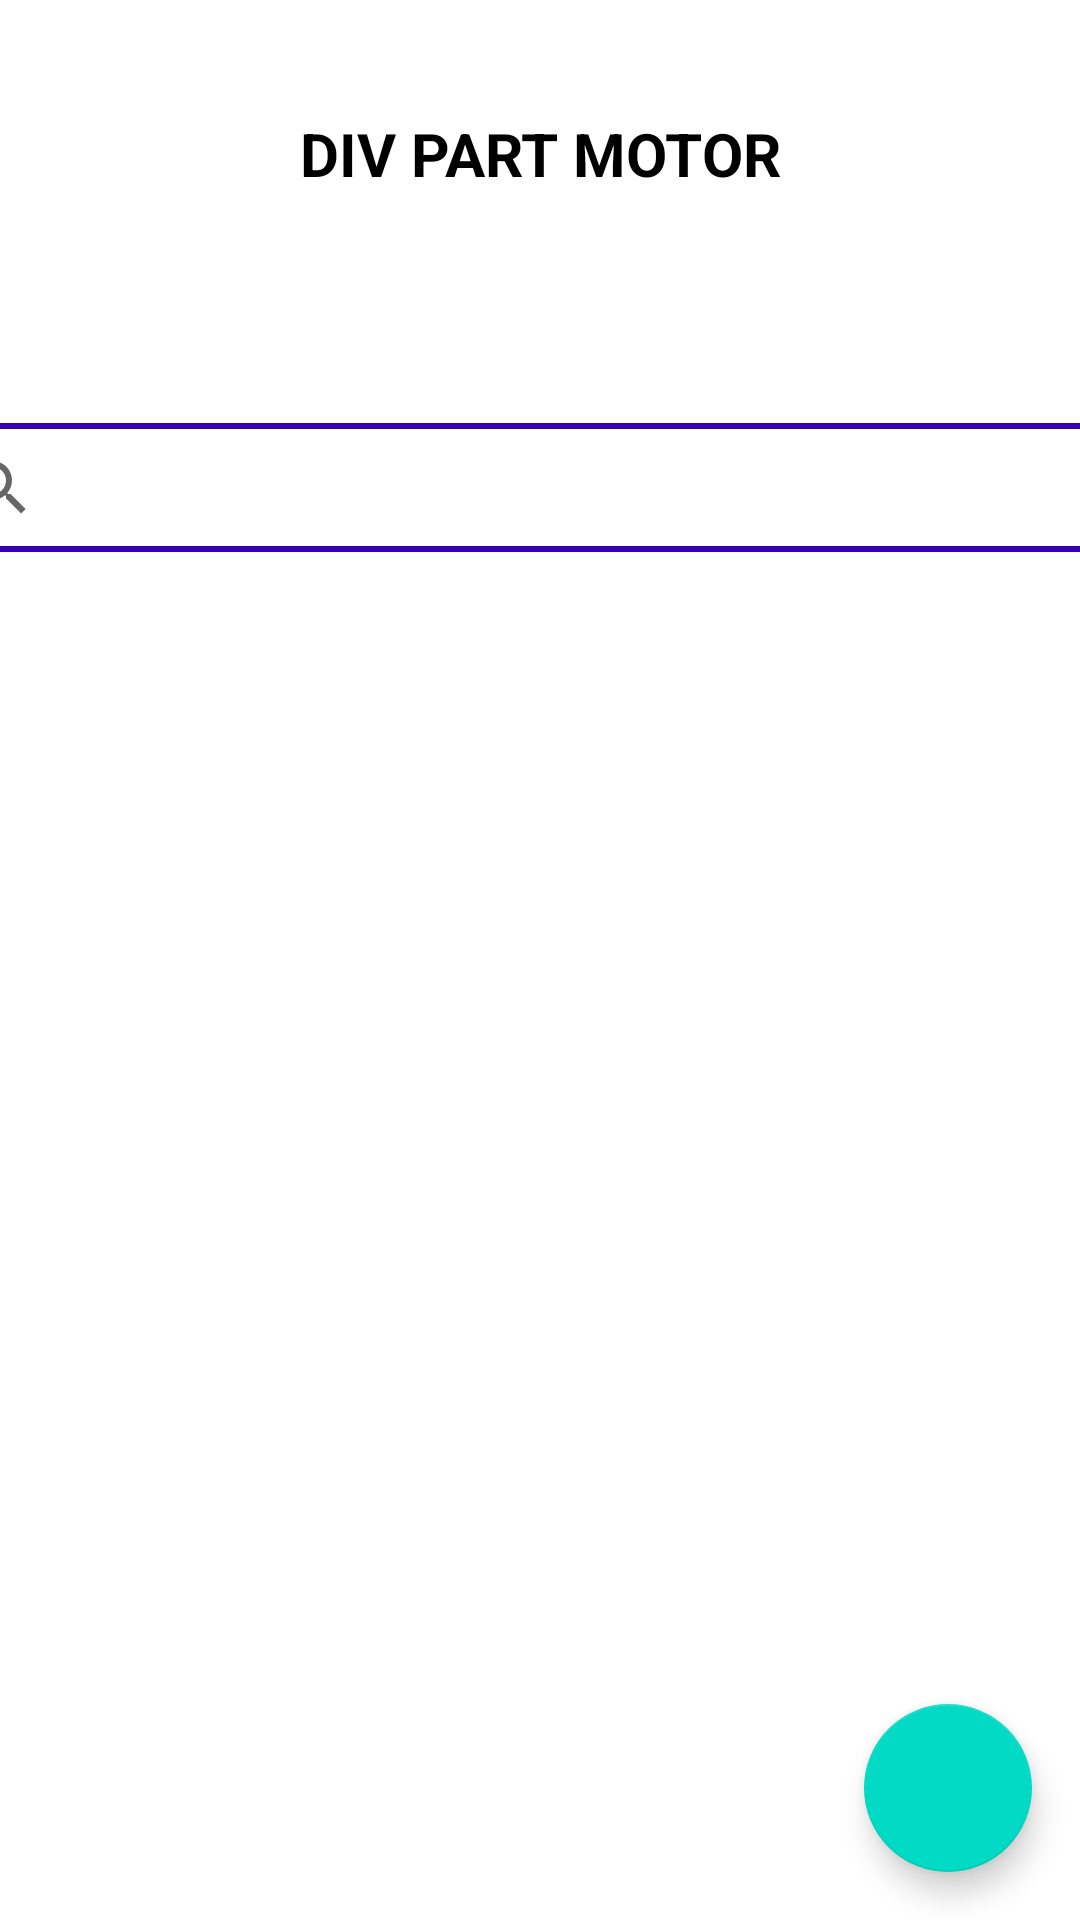

Reconstruct the res/layout file that produces this screen, plus the resources it refers to.
<!-- AndroidManifest.xml: application theme Theme.Divstore -->
<!-- res/layout/activity_main.xml -->
<?xml version="1.0" encoding="utf-8"?>
<androidx.constraintlayout.widget.ConstraintLayout xmlns:android="http://schemas.android.com/apk/res/android"
    xmlns:app="http://schemas.android.com/apk/res-auto"
    xmlns:tools="http://schemas.android.com/tools"
    android:layout_width="match_parent"
    android:layout_height="match_parent"
    tools:context=".MainActivity">

    <androidx.recyclerview.widget.RecyclerView
        android:id="@+id/recyclerview"
        android:layout_width="match_parent"
        android:layout_height="wrap_content"
        android:layout_marginBottom="308dp"
        app:layout_constraintBaseline_toTopOf="parent"
        app:layout_constraintBottom_toTopOf="@+id/btn_add"
        app:layout_constraintEnd_toEndOf="parent"
        app:layout_constraintHorizontal_bias="1.0"
        app:layout_constraintStart_toStartOf="parent"
        app:layout_constraintTop_toBottomOf="@+id/searchView2" />

    <com.google.android.material.floatingactionbutton.FloatingActionButton
        android:id="@+id/btn_add"
        android:layout_width="wrap_content"
        android:layout_height="wrap_content"
        android:layout_margin="16dp"
        android:src="@drawable/ic_baseline_add_24"
        app:layout_constraintBottom_toBottomOf="parent"
        app:layout_constraintEnd_toEndOf="parent" />

    <TextView
        android:id="@+id/textView"
        android:layout_width="wrap_content"
        android:layout_height="wrap_content"
        android:layout_marginTop="10dp"
        android:layout_marginBottom="13dp"
        android:text="DIV PART MOTOR"
        android:textColor="@color/black"
        android:textSize="20dp"
        android:textStyle="bold"
        app:layout_constraintBottom_toTopOf="@+id/searchView2"
        app:layout_constraintEnd_toEndOf="parent"
        app:layout_constraintStart_toStartOf="parent"
        app:layout_constraintTop_toTopOf="parent" />

    <SearchView
        android:id="@+id/searchView2"
        android:layout_width="409dp"
        android:layout_height="43dp"
        android:layout_marginStart="7dp"
        android:layout_marginTop="36dp"
        android:layout_marginEnd="7dp"
        android:layout_marginBottom="21dp"
        android:background="@drawable/search_bg"
        android:queryHint="Searc...."
        app:layout_constraintBottom_toTopOf="@+id/recyclerview"
        app:layout_constraintEnd_toEndOf="parent"
        app:layout_constraintStart_toStartOf="parent"
        app:layout_constraintTop_toBottomOf="@+id/textView" />

</androidx.constraintlayout.widget.ConstraintLayout>
<!-- resources referenced by this layout -->
<resources>
  <!-- drawable search_bg (drawable) -->
  <?xml version="1.0" encoding="utf-8"?>
  <shape xmlns:android="http://schemas.android.com/apk/res/android">
  
      <corners android:radius="8dp"/>
      <stroke android:color="@color/purple_700"
          android:width="2dp" />
  
  </shape>
  <style name="Theme.Divstore" parent="Theme.MaterialComponents.DayNight.DarkActionBar">
          
          <item name="colorPrimary">@color/purple_500</item>
          <item name="colorPrimaryVariant">@color/purple_700</item>
          <item name="colorOnPrimary">@color/white</item>
          
          <item name="colorSecondary">@color/teal_200</item>
          <item name="colorSecondaryVariant">@color/teal_700</item>
          <item name="colorOnSecondary">@color/black</item>
          
          <item name="android:statusBarColor" tools:targetApi="l">?attr/colorPrimaryVariant</item>
          
      </style>
  <!-- not gathered from this repository: default colours our renderer supplied (Android Studio template values) -->
  <color name="purple_500">#FF6200EE</color>
  <color name="purple_700">#FF3700B3</color>
  <color name="teal_200">#FF03DAC5</color>
  <color name="teal_700">#FF018786</color>
  <color name="black">#FF000000</color>
  <color name="white">#FFFFFFFF</color>
</resources>
